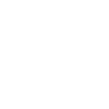
t = 0.00 s
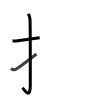
t = 2.75 s
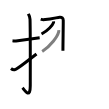
t = 5.50 s
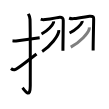
t = 8.50 s
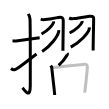
t = 11.25 s
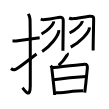
t = 14.00 s

The animated SVG that drew these frames (rendered in a browser with its animation timeline set to each time). Animation: 14 SMIL elements (animate=14); one cycle of 14.00 s.

<svg width="109px" height="109px" viewBox="0 0 px 109px" xmlns="http://www.w3.org/2000/svg" xmlns:xlink="http://www.w3.org/1999/xlink" xml:space="preserve" version="1.1"  baseProfile="full">
<path d="M12.5,40.75C14.58,41,13.77,41.3,16,41c5.5-0.75,14.5-2,23.67-3.17" style="fill:none;stroke:black;stroke-width:3;opacity:0">
  <animate attributeType="CSS" attributeName="opacity" from="0" to="1" begin="0s" dur="1s" repeatCount="Indefinite" fill="freeze" />
</path>
<path d="M28.27,13.83c0.48,0.92,1.67,2.49,1.76,5.52c0.4,14.55,0.24,61.44,0.24,66.4c0,14.25-6.32,3.53-7.77,2" style="fill:none;stroke:black;stroke-width:3;opacity:0">
  <animate attributeType="CSS" attributeName="opacity" from="0" to="1" begin="1s" dur="1s" repeatCount="Indefinite" fill="freeze" />
</path>
<path d="M11,68.52c2.73,2.19,4.49,1.19,7.22-0.69C19.83,66.72,29.67,59.31,36.5,54" style="fill:none;stroke:black;stroke-width:3;opacity:0">
  <animate attributeType="CSS" attributeName="opacity" from="0" to="1" begin="2s" dur="1s" repeatCount="Indefinite" fill="freeze" />
</path>
<path d="M40.75,19.07c2.1,0.74,1.47,0.74,4.55,0.5c6.27-0.5,12.55-2.26,14.46-2.37c2.17-0.12,3.42,0.99,3.49,3c0.08,2.22-0.31,23.36-0.31,30.43" style="fill:none;stroke:black;stroke-width:3;opacity:0">
  <animate attributeType="CSS" attributeName="opacity" from="0" to="1" begin="3s" dur="1s" repeatCount="Indefinite" fill="freeze" />
</path>
<path d="M53.57,21.45c0.03,0.29,0.07,0.76-0.07,1.18c-0.82,2.5-5.53,7.99-11.98,11.35" style="fill:none;stroke:black;stroke-width:3;opacity:0">
  <animate attributeType="CSS" attributeName="opacity" from="0" to="1" begin="4s" dur="1s" repeatCount="Indefinite" fill="freeze" />
</path>
<path d="M58.7,30.11c0.05,0.5,0.1,1.3-0.09,2.02c-1.12,4.25-7.58,13.58-16.42,19.28" style="fill:none;stroke:black;stroke-width:3;opacity:0">
  <animate attributeType="CSS" attributeName="opacity" from="0" to="1" begin="5s" dur="1s" repeatCount="Indefinite" fill="freeze" />
</path>
<path d="M69.07,18.09c2.09,0.77,1.73,0.77,4.79,0.51c6.24-0.52,13.79-2.31,15.7-2.39c4.28-0.18,4.1,0.91,4.1,3.04c0,3.41-0.52,23.88-0.52,31.17" style="fill:none;stroke:black;stroke-width:3;opacity:0">
  <animate attributeType="CSS" attributeName="opacity" from="0" to="1" begin="6s" dur="1s" repeatCount="Indefinite" fill="freeze" />
</path>
<path d="M82.13,20.97c0.03,0.28,0.07,0.73-0.07,1.14C81.2,24.51,76.3,29.77,69.59,33" style="fill:none;stroke:black;stroke-width:3;opacity:0">
  <animate attributeType="CSS" attributeName="opacity" from="0" to="1" begin="7s" dur="1s" repeatCount="Indefinite" fill="freeze" />
</path>
<path d="M89.28,27.41c0.05,0.47,0.11,1.2-0.1,1.87c-1.26,3.95-8.51,12.61-18.43,17.91" style="fill:none;stroke:black;stroke-width:3;opacity:0">
  <animate attributeType="CSS" attributeName="opacity" from="0" to="1" begin="8s" dur="1s" repeatCount="Indefinite" fill="freeze" />
</path>
<path d="M67.2,53.25c0.47,0.43,0.14,1.47-0.05,1.81c-1.89,3.35-4.79,7.1-8.5,10.24" style="fill:none;stroke:black;stroke-width:3;opacity:0">
  <animate attributeType="CSS" attributeName="opacity" from="0" to="1" begin="9s" dur="1s" repeatCount="Indefinite" fill="freeze" />
</path>
<path d="M50.68,65.69c0.54,0.7,1.01,1.05,1.08,1.97c0.28,3.65,2.71,22.77,2.92,27.34" style="fill:none;stroke:black;stroke-width:3;opacity:0">
  <animate attributeType="CSS" attributeName="opacity" from="0" to="1" begin="10s" dur="1s" repeatCount="Indefinite" fill="freeze" />
</path>
<path d="M52.08,67.8c3.04-0.12,29.63-3.44,32.4-3.58c2.31-0.12,3.13,1.01,2.87,3.81c-0.43,4.46-1.18,13.37-2.61,24.55" style="fill:none;stroke:black;stroke-width:3;opacity:0">
  <animate attributeType="CSS" attributeName="opacity" from="0" to="1" begin="11s" dur="1s" repeatCount="Indefinite" fill="freeze" />
</path>
<path d="M53.84,79.73c6.34-0.92,25.78-2.79,32.28-3.12" style="fill:none;stroke:black;stroke-width:3;opacity:0">
  <animate attributeType="CSS" attributeName="opacity" from="0" to="1" begin="12s" dur="1s" repeatCount="Indefinite" fill="freeze" />
</path>
<path d="M55.57,92.79c6.08,0,19.69-1.94,27.55-1.94" style="fill:none;stroke:black;stroke-width:3;opacity:0">
  <animate attributeType="CSS" attributeName="opacity" from="0" to="1" begin="13s" dur="1s" repeatCount="Indefinite" fill="freeze" />
</path>
</svg>
